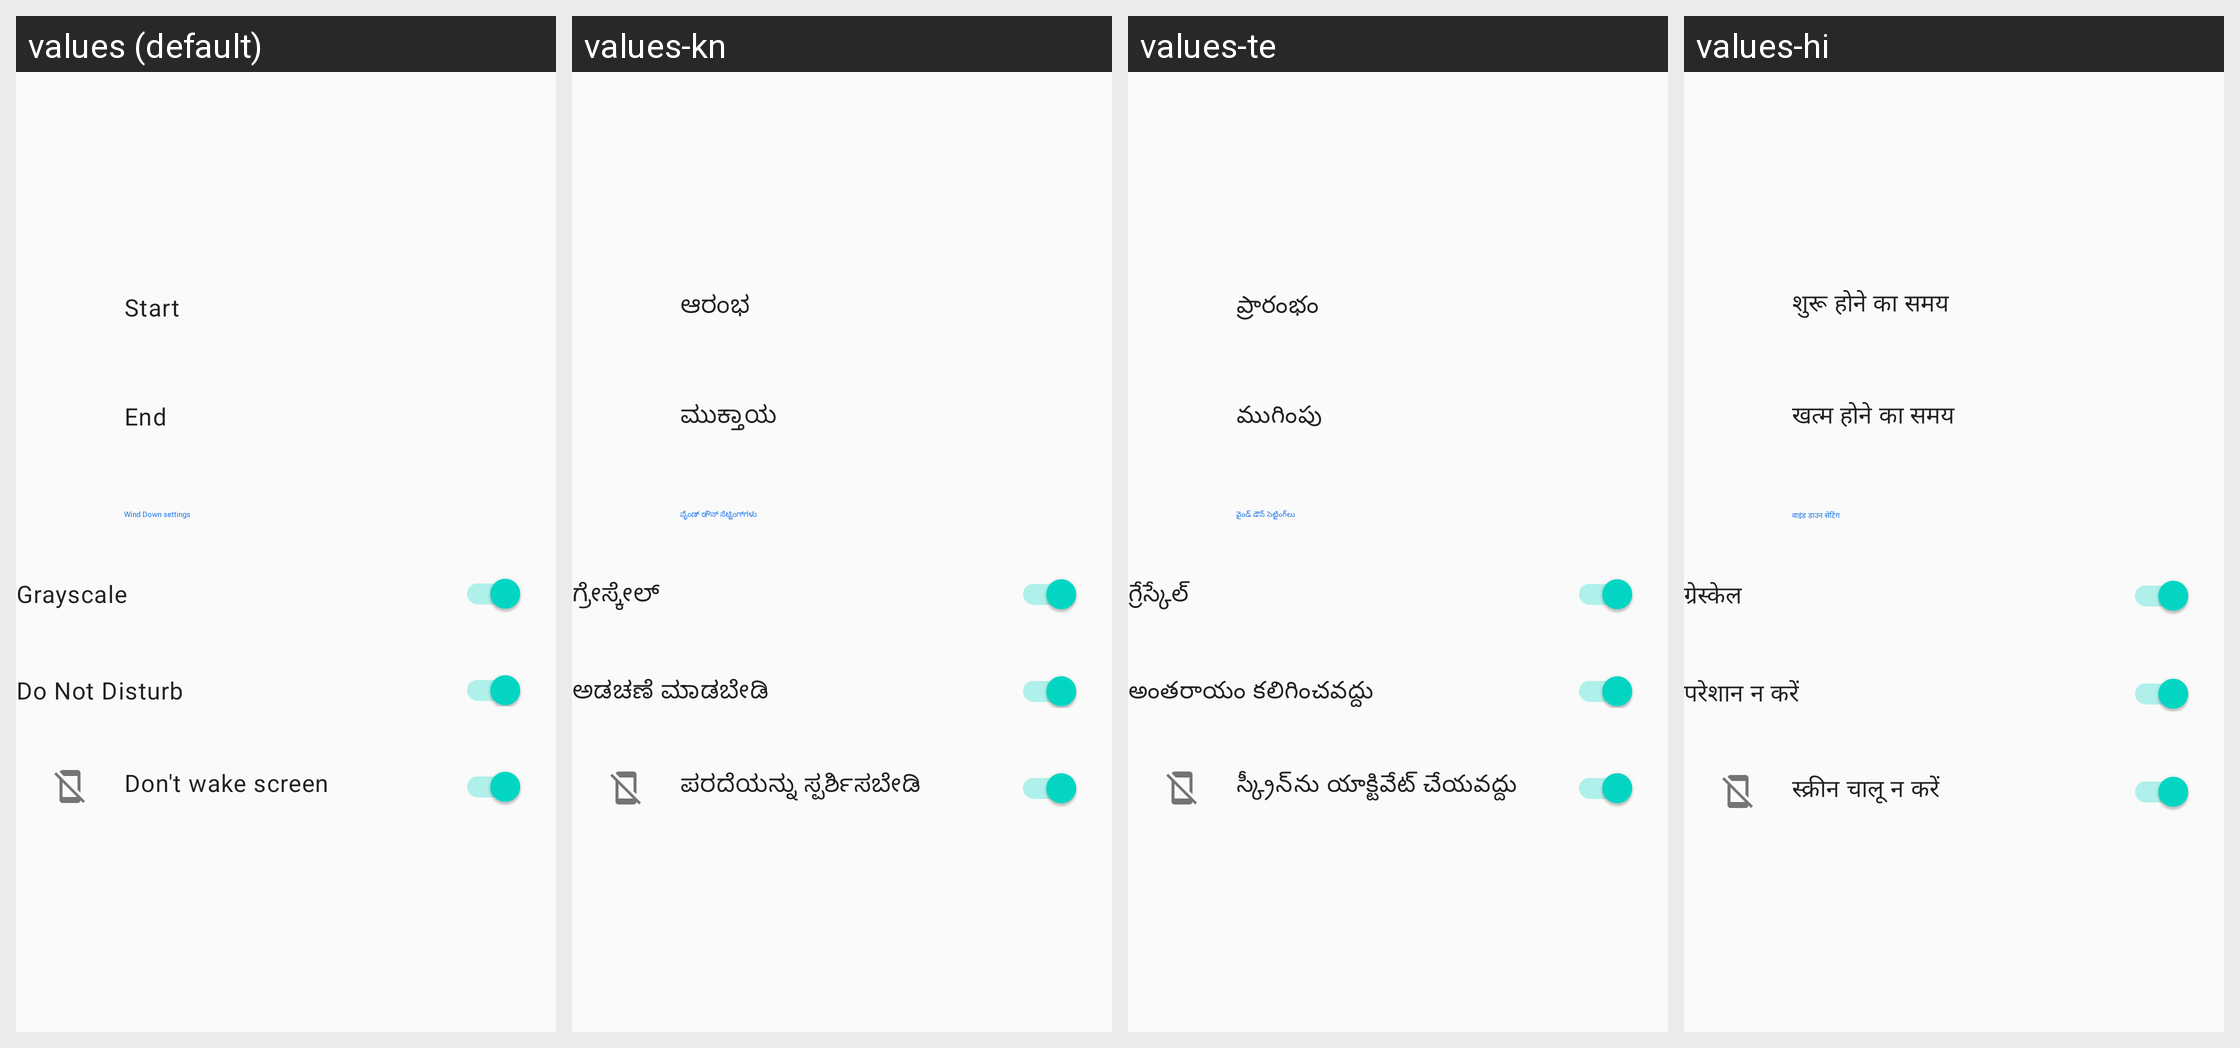

The Android screen above is rendered under several locales of the same app. Produce the string resources it draws, with the default and per-locale values.
Android screen res/layout/wind_down_screen_enabled.xml rendered under 4 locales, left to right: values (default), values-kn, values-te, values-hi. Device: Nexus 5 (rendered at 1080×1920; each locale shown at half size, 540×960, under a caption strip naming it); theme Theme.MaterialComponents.DayNight.NoActionBar.
Other locales in the repository, not shown: values-af, values-am, values-ar, values-as, values-az, values-be, values-bg, values-bn, values-bs, values-ca, values-cs, values-da, values-de, values-el, values-en-rAU, values-en-rGB, values-en-rXC, values-es, values-es-rUS, values-et, values-eu, values-fa, values-fi, values-fil, values-fr, values-fr-rCA, values-gl, values-gu, values-hr, values-hu, values-hy, values-id, values-in, values-is, values-it, values-iw, values-ja, values-ka, values-kk, values-km, values-ko, values-ky, values-lo, values-lt, values-lv, values-mk, values-ml, values-mn, values-mr, values-ms, values-my, values-nb, values-ne, values-nl, values-no, values-or, values-pa, values-pl, values-pt, values-pt-rBR, values-pt-rPT, values-ro, values-ru, values-si, values-sk, values-sl, values-sq, values-sr, values-sv, values-sw, values-ta, values-th, values-tl, values-tr, values-uk, values-ur, values-uz, values-vi, values-zh, values-zh-rCN, values-zh-rHK, values-zh-rTW, values-zu.
Strings drawn on this screen, with the default value and each locale's value (text and hints the layout hard-codes, and strings that could not be matched under every locale, appear in the picture but are not listed):

wind_down_start_label
  values: Start
  values-kn: ಆರಂಭ
  values-te: ప్రారంభం
  values-hi: शुरू होने का समय

wind_down_end_label
  values: End
  values-kn: ಮುಕ್ತಾಯ
  values-te: ముగింపు
  values-hi: खत्म होने का समय

wind_down_settings_heading
  values: Wind Down settings
  values-kn: ವೈಂಡ್ ಡೌನ್ ಸೆಟ್ಟಿಂಗ್‌ಗಳು
  values-te: వైండ్ డౌన్ సెట్టింగ్‌లు
  values-hi: वाइंड डाउन सेटिंग

grayscale_item_label
  values: Grayscale
  values-kn: ಗ್ರೇಸ್ಕೇಲ್
  values-te: గ్రేస్కేల్
  values-hi: ग्रेस्केल

dnd_item_label
  values: Do Not Disturb
  values-kn: ಅಡಚಣೆ ಮಾಡಬೇಡಿ
  values-te: అంతరాయం కలిగించవద్దు
  values-hi: परेशान न करें

sleep_screen_item_label
  values: Don't wake screen
  values-kn: ಪರದೆಯನ್ನು ಸ್ಪರ್ಶಿಸಬೇಡಿ
  values-te: స్క్రీన్‌ను యాక్టివేట్ చేయవద్దు
  values-hi: स्क्रीन चालू न करें
